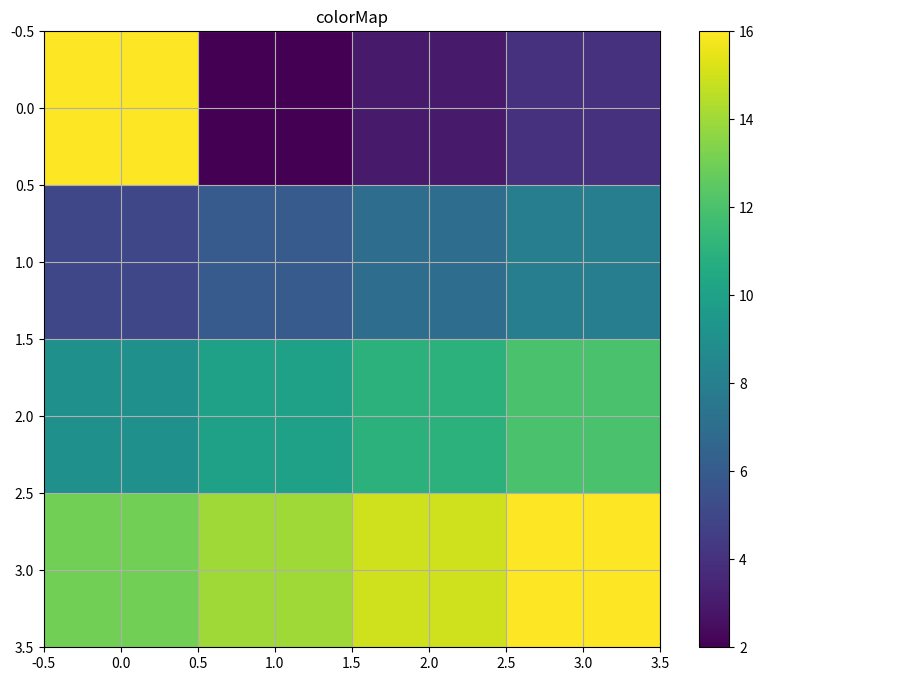

Write the Python code that produced this figure.
import numpy as np
import matplotlib.pyplot as plt

H = np.array([[16, 2, 3, 4],
			  [5, 6, 7, 8],
			  [9, 10, 11, 12],
			  [13, 14, 15, 16]])  # added some commas and array creation code

fig = plt.figure(figsize=(10, 8))

ax = fig.add_subplot(111)
ax.set_title('colorMap')
plt.imshow(H)
ax.set_aspect('equal')

cax = fig.add_axes([0.2, 0.1, 0.78, 0.8])

cax.get_xaxis().set_visible(False)
cax.get_yaxis().set_visible(False)
cax.patch.set_alpha(1)
cax.set_frame_on(False)

plt.colorbar(orientation='vertical')
plt.show()
ax.grid(True)